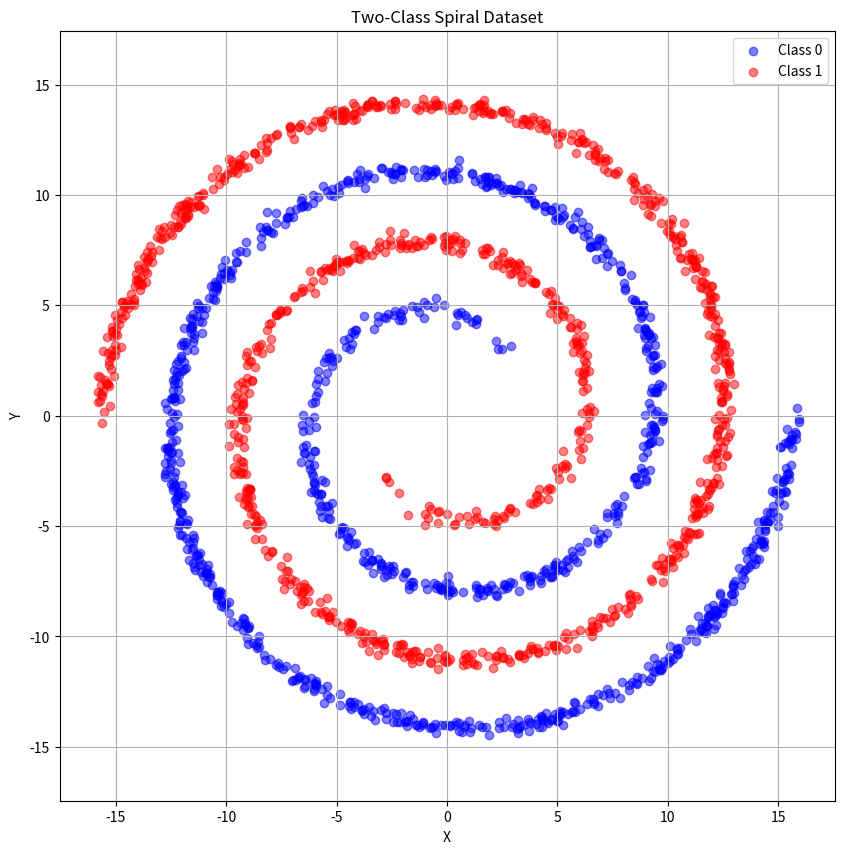

Here is the Python script that generated this plot:
import numpy as np
import matplotlib.pyplot as plt

def generate_spiral_data(n_samples=1000, noise=0.2, n_rotations=2):
    """
    生成双螺旋分类数据
    
    参数:
    n_samples: 每个类别的样本数
    noise: 噪声水平
    n_rotations: 螺旋的圈数
    
    返回:
    X: 形状为 (n_samples*2, 2) 的数组，包含两个特征
    y: 形状为 (n_samples*2,) 的数组，包含类别标签 (0 或 1)
    """
    np.random.seed(42)
    
    # 生成螺旋参数
    theta = np.sqrt(np.random.rand(n_samples)) * 2 * np.pi * n_rotations
    
    # 第一个螺旋（类别0）
    r_a = theta + np.pi
    x_a = r_a * np.cos(theta)
    y_a = r_a * np.sin(theta)
    
    # 第二个螺旋（类别1）
    r_b = theta + np.pi
    x_b = r_b * np.cos(theta + np.pi)
    y_b = r_b * np.sin(theta + np.pi)
    
    # 添加噪声
    x_a += np.random.randn(n_samples) * noise
    y_a += np.random.randn(n_samples) * noise
    x_b += np.random.randn(n_samples) * noise
    y_b += np.random.randn(n_samples) * noise
    
    # 组合数据
    X = np.vstack([np.column_stack((x_a, y_a)), 
                   np.column_stack((x_b, y_b))])
    y = np.hstack([np.zeros(n_samples), np.ones(n_samples)])
    
    return X, y

# 生成数据
X, y = generate_spiral_data(n_samples=1000, noise=0.2, n_rotations=2)

# 创建图形
plt.figure(figsize=(10, 10))

# 绘制两个类别的点
plt.scatter(X[y == 0, 0], X[y == 0, 1], c='blue', label='Class 0', alpha=0.5)
plt.scatter(X[y == 1, 0], X[y == 1, 1], c='red', label='Class 1', alpha=0.5)

plt.title('Two-Class Spiral Dataset')
plt.xlabel('X')
plt.ylabel('Y')
plt.legend()
plt.grid(True)
plt.axis('equal')

# 设置坐标轴范围
max_range = max(abs(X.min()), abs(X.max())) * 1.1
plt.xlim(-max_range, max_range)
plt.ylim(-max_range, max_range)

# 保存图片
plt.savefig('spiral_classification_data.png')
plt.close()

print(f"数据集大小: {X.shape}")
print(f"类别 0 的样本数: {np.sum(y == 0)}")
print(f"类别 1 的样本数: {np.sum(y == 1)}")
